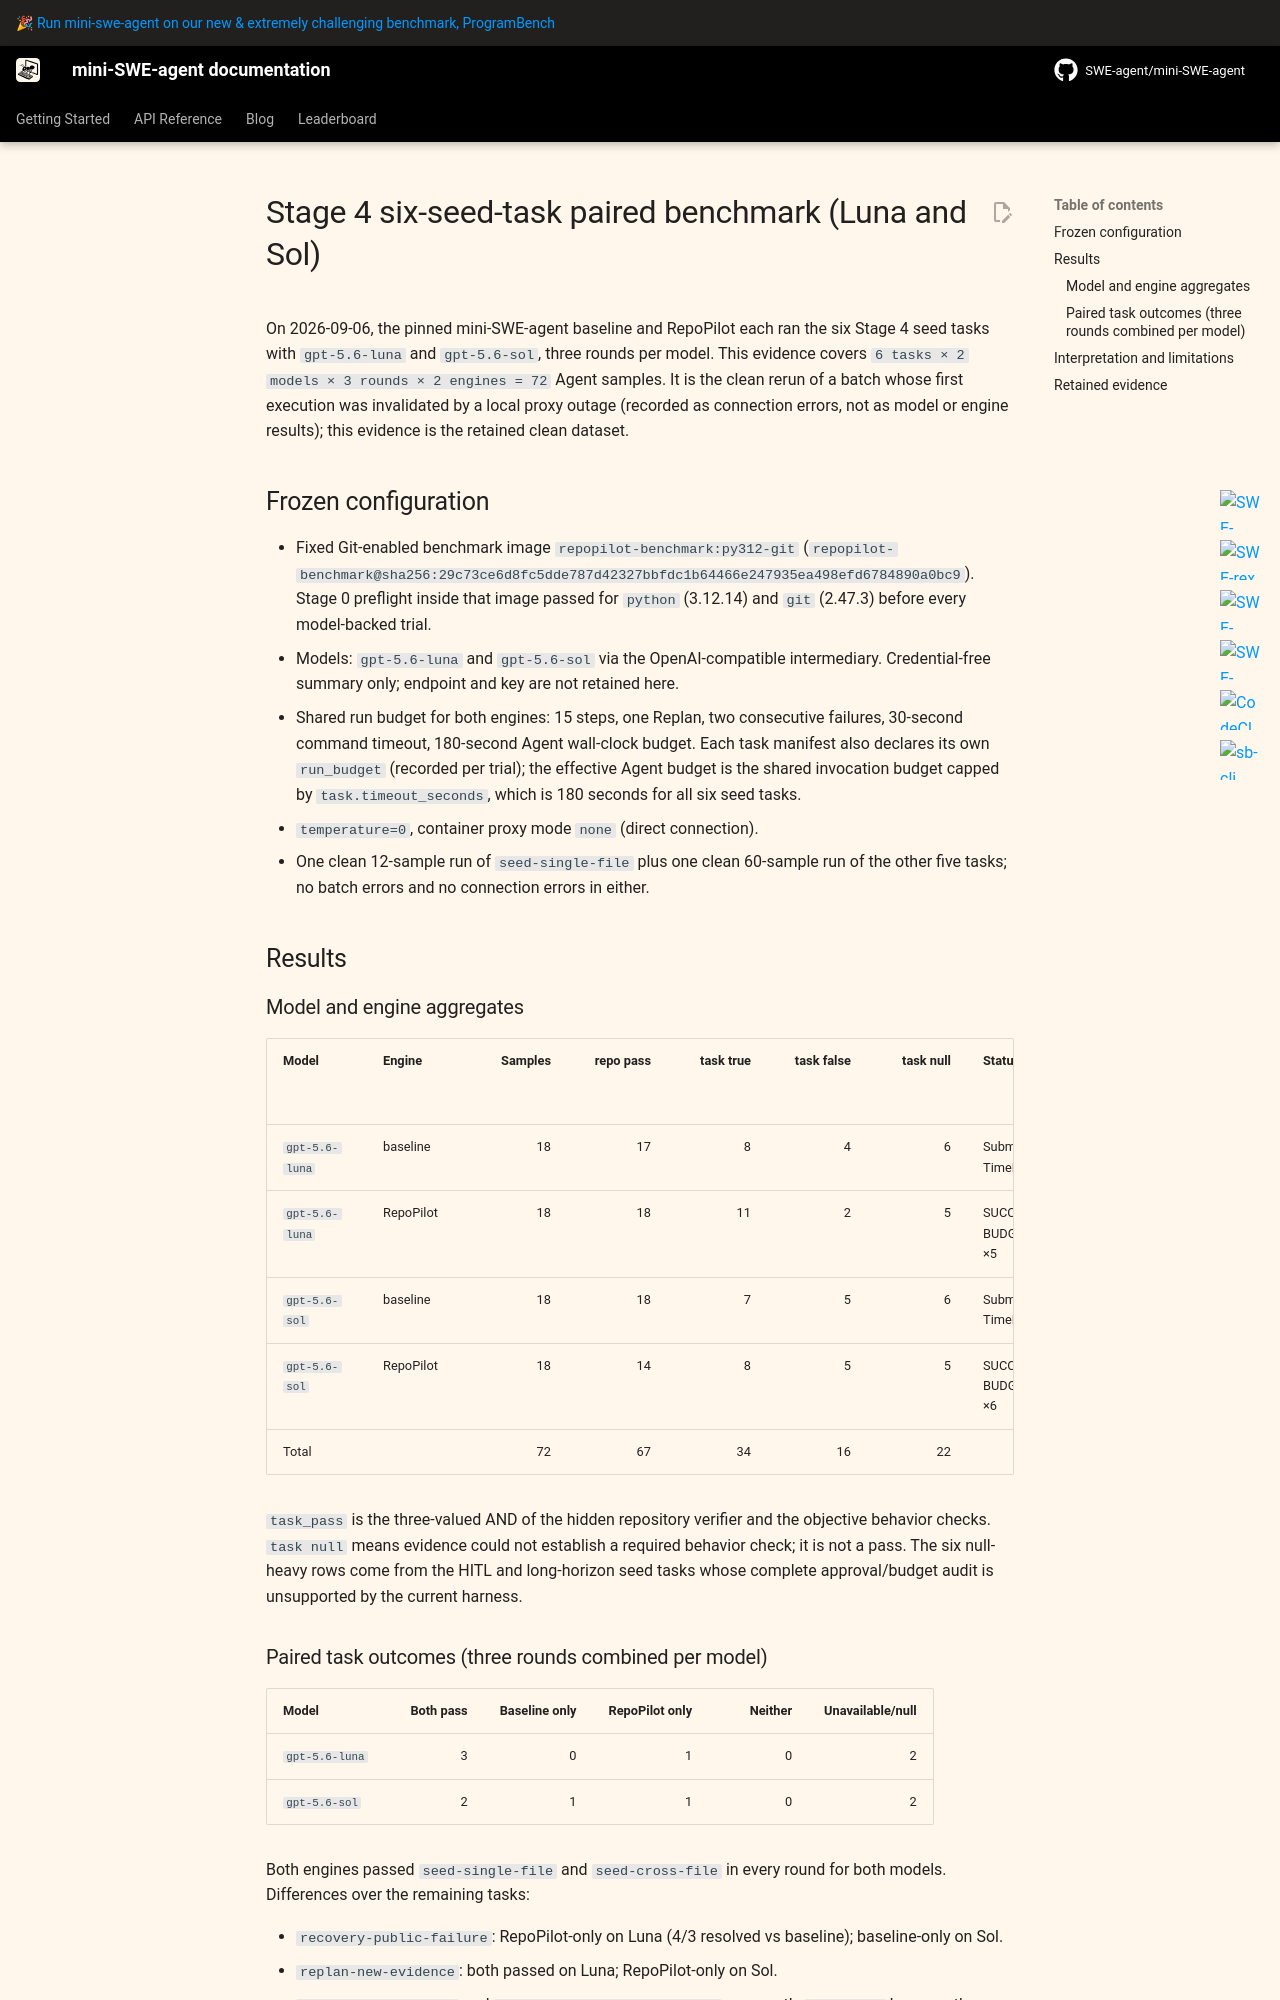

repository: Roll1ng-1n/RepoPilot · page: v2/evidence/stage4-seed6-luna-sol-v1/summary/index.html · generator: mkdocs

# Stage 4 six-seed-task paired benchmark (Luna and Sol)

On 2026-09-06, the pinned mini-SWE-agent baseline and RepoPilot each ran the six
Stage 4 seed tasks with `gpt-5.6-luna` and `gpt-5.6-sol`, three rounds per
model. This evidence covers `6 tasks × 2 models × 3 rounds × 2 engines = 72`
Agent samples. It is the clean rerun of a batch whose first execution was
invalidated by a local proxy outage (recorded as connection errors, not as
model or engine results); this evidence is the retained clean dataset.

## Frozen configuration

- Fixed Git-enabled benchmark image `repopilot-benchmark:py312-git`
  (`repopilot-benchmark@sha256:29c73ce6d8fc5dde787d42327bbfdc1b64466e247935ea498efd6784890a0bc9`).
  Stage 0 preflight inside that image passed for `python` (3.12.14) and `git`
  (2.47.3) before every model-backed trial.
- Models: `gpt-5.6-luna` and `gpt-5.6-sol` via the OpenAI-compatible
  intermediary. Credential-free summary only; endpoint and key are not
  retained here.
- Shared run budget for both engines: 15 steps, one Replan, two consecutive
  failures, 30-second command timeout, 180-second Agent wall-clock budget.
  Each task manifest also declares its own `run_budget` (recorded per trial);
  the effective Agent budget is the shared invocation budget capped by
  `task.timeout_seconds`, which is 180 seconds for all six seed tasks.
- `temperature=0`, container proxy mode `none` (direct connection).
- One clean 12-sample run of `seed-single-file` plus one clean 60-sample run of
  the other five tasks; no batch errors and no connection errors in either.

## Results

### Model and engine aggregates

| Model | Engine | Samples | repo pass | task true | task false | task null | Statuses | Tokens | Provider/LiteLLM cost | OpenAI Standard estimate | Agent duration |
| --- | --- | ---: | ---: | ---: | ---: | ---: | --- | ---: | ---: | ---: | ---: |
| `gpt-5.6-luna` | baseline | 18 | 17 | 8 | 4 | 6 | Submitted ×17; TimeExceeded ×1 | 288,564 | $0.070230 | $0.070230 | 1,426.54 s |
| `gpt-5.6-luna` | RepoPilot | 18 | 18 | 11 | 2 | 5 | SUCCEEDED ×13; BUDGET_EXCEEDED ×5 | 750,527 | $0.125004 | $0.125004 | 2,269.11 s |
| `gpt-5.6-sol` | baseline | 18 | 18 | 7 | 5 | 6 | Submitted ×17; TimeExceeded ×1 | 314,091 | $1.845913 | $1.404204 | 1,532.28 s |
| `gpt-5.6-sol` | RepoPilot | 18 | 14 | 8 | 5 | 5 | SUCCEEDED ×12; BUDGET_EXCEEDED ×6 | 601,079 | $2.622835 | $2.089792 | 2,841.94 s |
| Total | | 72 | 67 | 34 | 16 | 22 | | 1,954,261 | $4.663981 | $3.689229 | 8,069.87 s |

`task_pass` is the three-valued AND of the hidden repository verifier and the
objective behavior checks. `task null` means evidence could not establish a
required behavior check; it is not a pass. The six null-heavy rows come from
the HITL and long-horizon seed tasks whose complete approval/budget audit is
unsupported by the current harness.
